Photos from the image-classification dataset "dataset" in the GitHub repository svchiranthan-debug/carbon-credit-marketplace. Its 3 classes are: non plantation, plantation, unclear evidence.

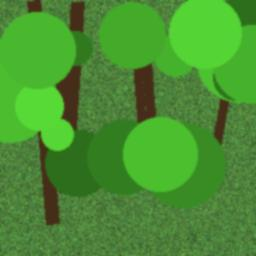
Label: plantation

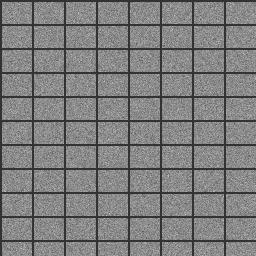
Label: non plantation

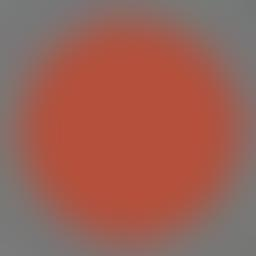
Label: unclear evidence

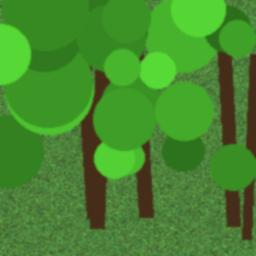
Label: plantation

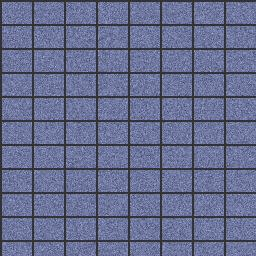
Label: non plantation

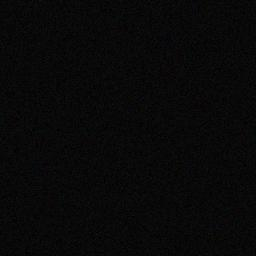
Label: unclear evidence
